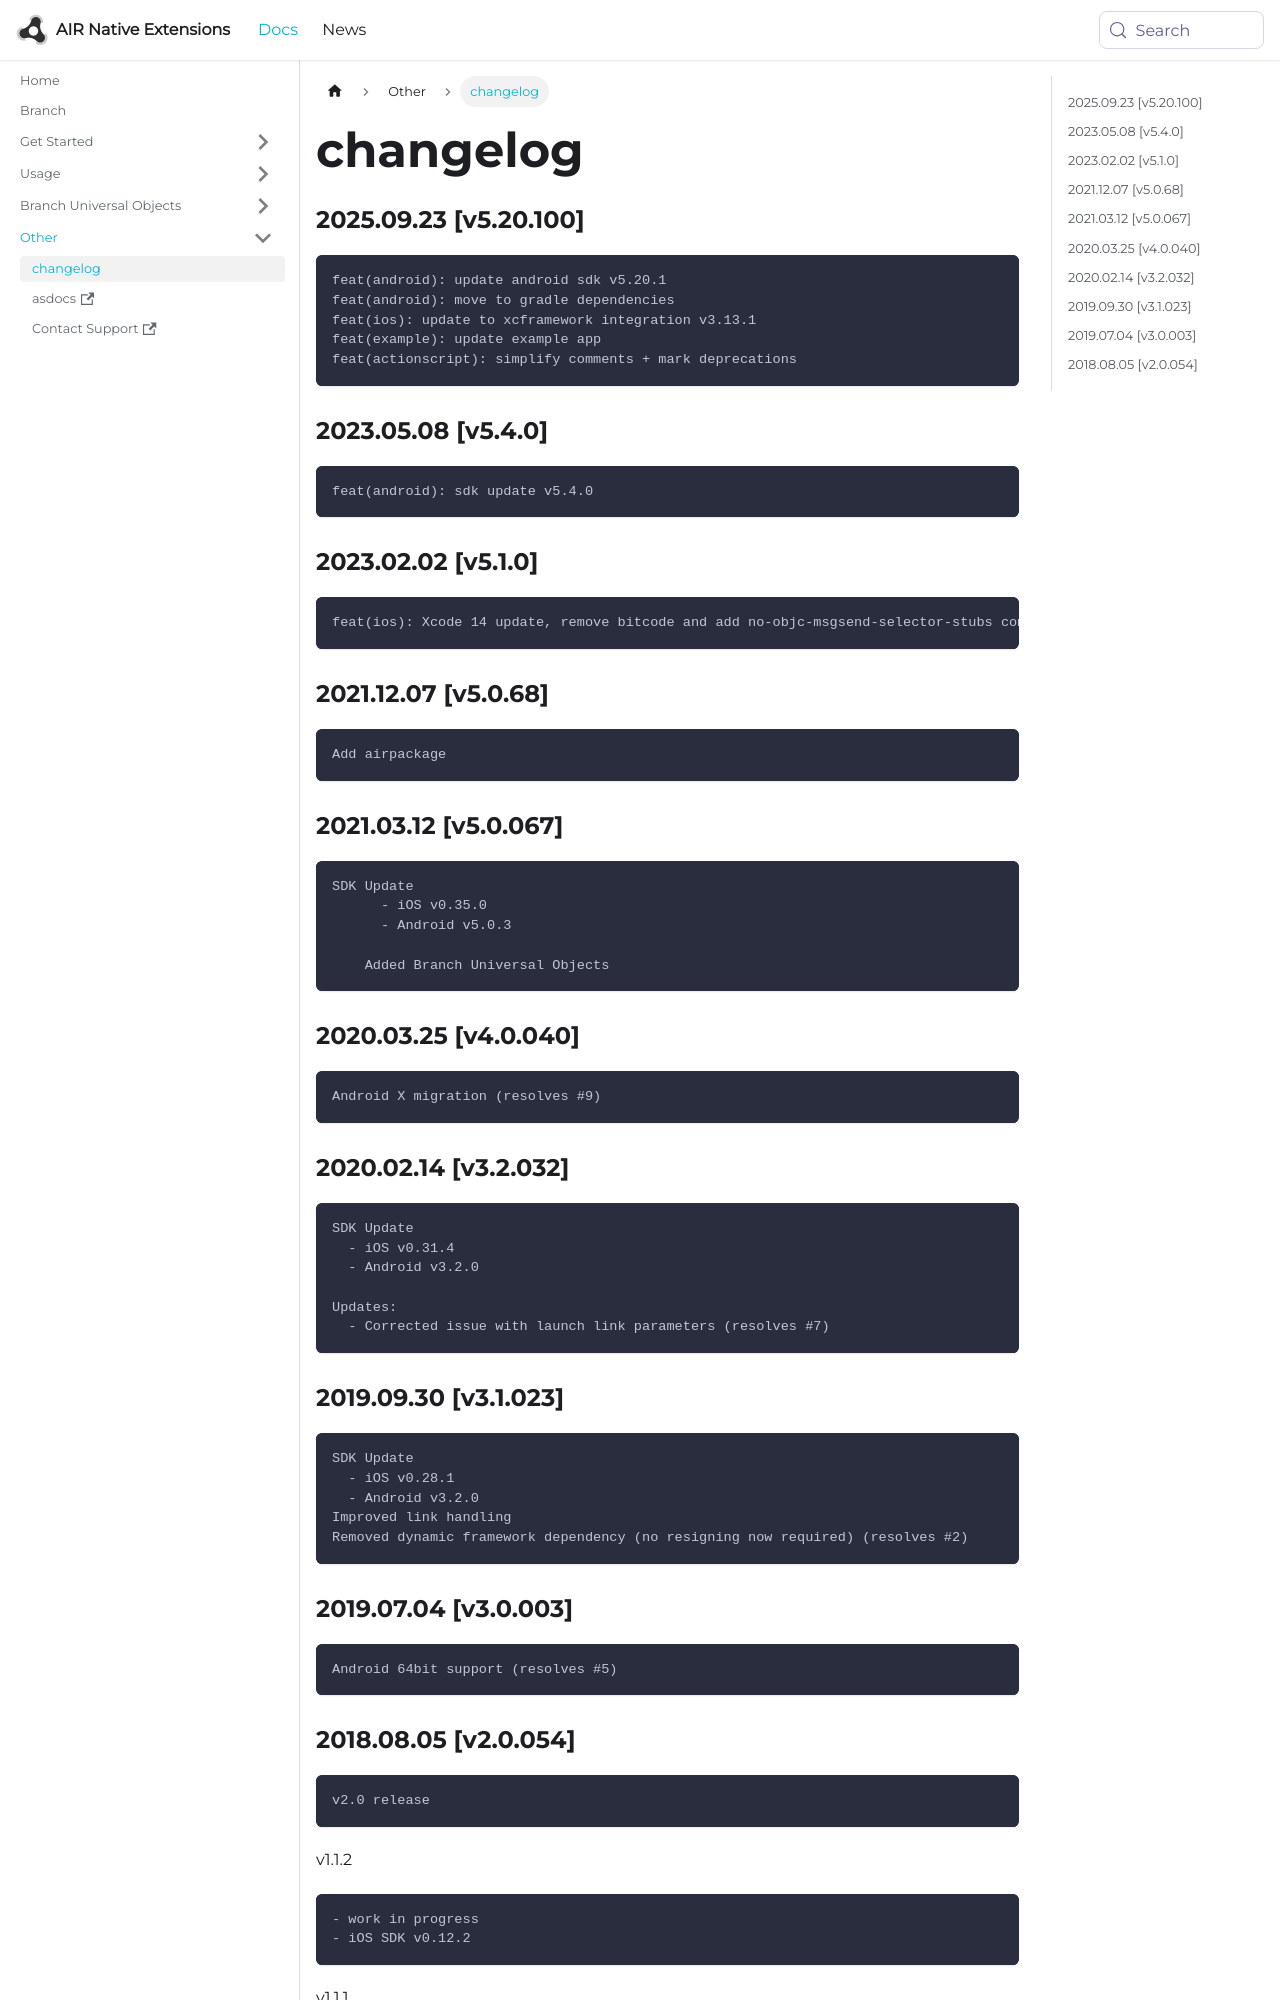

repository: airnativeextensions/nativeextensions-documentation · page: docs/branch/changelog/index.html · generator: docusaurus

### 2025.09.23 [v5.20.100]

```
feat(android): update android sdk v5.20.1
feat(android): move to gradle dependencies
feat(ios): update to xcframework integration v3.13.1
feat(example): update example app
feat(actionscript): simplify comments + mark deprecations
```



### 2023.05.08 [v5.4.0]

```
feat(android): sdk update v5.4.0
```


### 2023.02.02 [v5.1.0]

```
feat(ios): Xcode 14 update, remove bitcode and add no-objc-msgsend-selector-stubs compiler flag
```


### 2021.12.07 [v5.0.68]

```
Add airpackage
```


### 2021.03.12 [v5.0.067]

```
SDK Update
      - iOS v0.35.0
      - Android v5.0.3
    
    Added Branch Universal Objects
```


### 2020.03.25 [v4.0.040]

```
Android X migration (resolves #9)
```


### 2020.02.14 [v3.2.032]

```
SDK Update
  - iOS v0.31.4
  - Android v3.2.0

Updates:
  - Corrected issue with launch link parameters (resolves #7)  
```


### 2019.09.30 [v3.1.023]

```
SDK Update
  - iOS v0.28.1
  - Android v3.2.0
Improved link handling
Removed dynamic framework dependency (no resigning now required) (resolves #2) 
```


### 2019.07.04 [v3.0.003]

```
Android 64bit support (resolves #5)
```
